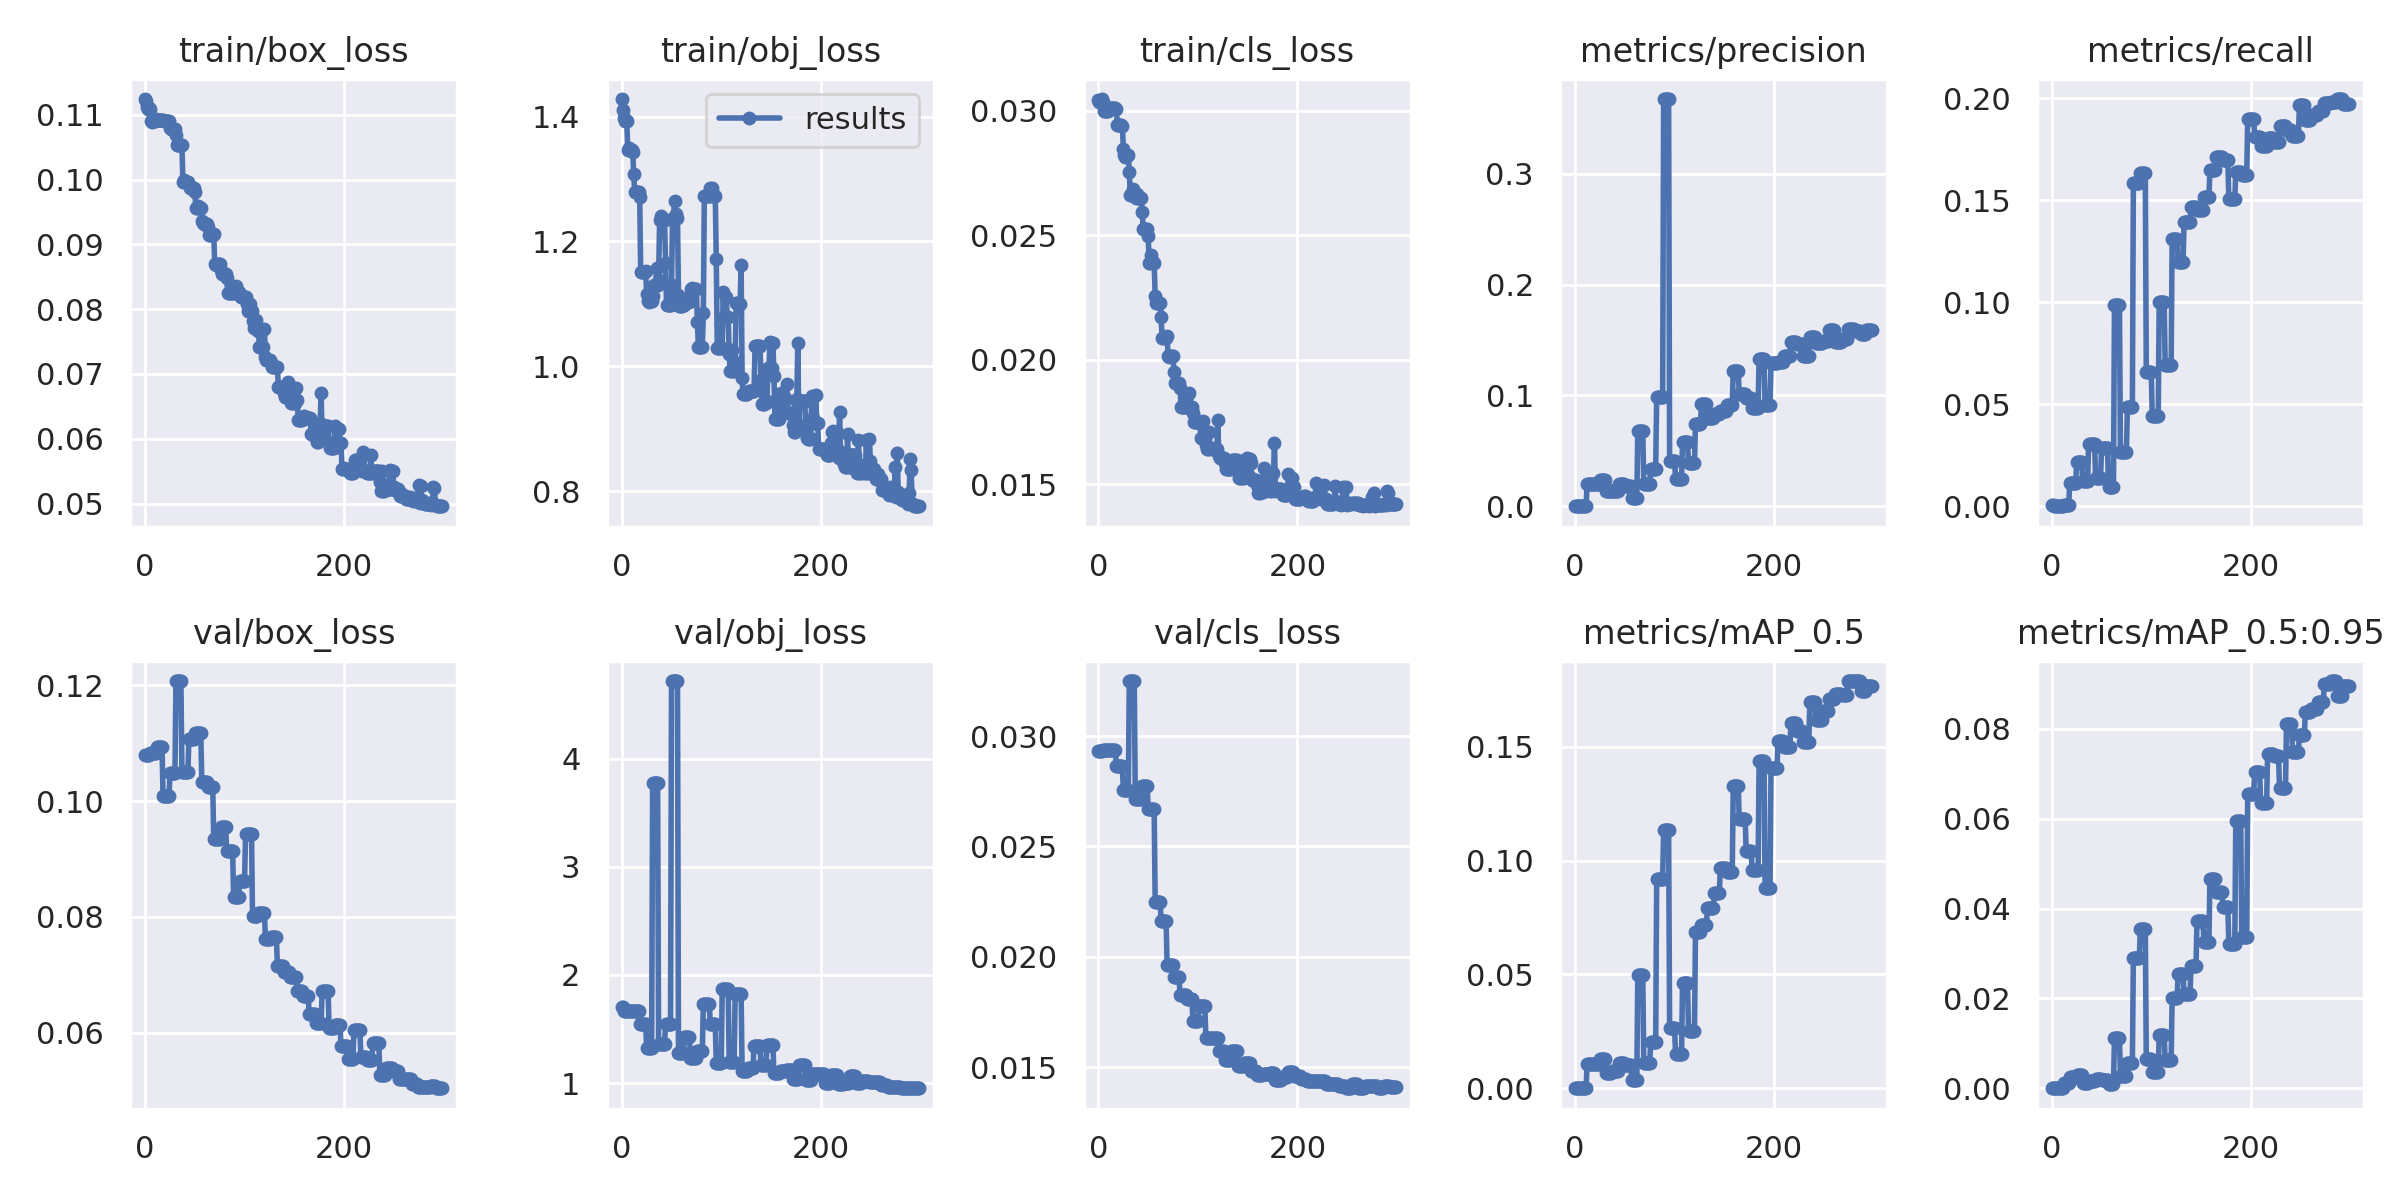

Values plotted in this chart, from the file beside it:
epoch, train/box_loss, train/obj_loss, train/cls_loss, metrics/precision, metrics/recall, metrics/mAP_0.5, metrics/mAP_0.5:0.95, val/box_loss, val/obj_loss, val/cls_loss, x/lr0, x/lr1, x/lr2
0, 0.1124, 1.428, 0.03043, 8.3333e-05, 0.0007331, 4.1878e-05, 8.3756e-06, 0.1079, 1.702, 0.02933, 0.0919, 0.0009, 0.0009
1, 0.1121, 1.411, 0.03034, 8.3333e-05, 0.0007331, 4.1878e-05, 8.3756e-06, 0.1079, 1.702, 0.02933, 0.08289, 0.001894, 0.001894
2, 0.1112, 1.397, 0.03038, 0, 0, 0, 0, 0.108, 1.67, 0.02935, 0.07388, 0.002883, 0.002883
3, 0.1109, 1.392, 0.03036, 0, 0, 0, 0, 0.108, 1.67, 0.02935, 0.06487, 0.003865, 0.003865
4, 0.1111, 1.393, 0.03047, 0, 0, 0, 0, 0.108, 1.67, 0.02935, 0.05584, 0.004841, 0.004841
5, 0.1109, 1.392, 0.03036, 0, 0, 0, 0, 0.1083, 1.665, 0.02939, 0.04681, 0.005811, 0.005811
6, 0.109, 1.346, 0.02999, 0, 0, 0, 0, 0.1083, 1.665, 0.02939, 0.03778, 0.006776, 0.006776
7, 0.1088, 1.35, 0.02997, 0, 0, 0, 0, 0.1083, 1.665, 0.02939, 0.02873, 0.007734, 0.007734
8, 0.109, 1.346, 0.02999, 0, 0, 0, 0, 0.1083, 1.665, 0.02939, 0.01969, 0.008686, 0.008686
9, 0.109, 1.346, 0.02999, 0, 0, 0, 0, 0.1083, 1.665, 0.02939, 0.01063, 0.009633, 0.009633
10, 0.109, 1.346, 0.02999, 0, 0, 0, 0, 0.1083, 1.665, 0.02939, 0.0097, 0.0097, 0.0097
11, 0.1093, 1.343, 0.03002, 0, 0, 0, 0, 0.1083, 1.665, 0.02939, 0.0097, 0.0097, 0.0097
12, 0.1093, 1.308, 0.03012, 0.01974, 0.0004435, 0.01062, 0.001062, 0.1093, 1.669, 0.02938, 0.00967, 0.00967, 0.00967
13, 0.1092, 1.279, 0.03012, 0.01974, 0.0004435, 0.01062, 0.001062, 0.1093, 1.669, 0.02938, 0.00964, 0.00964, 0.00964
14, 0.1092, 1.279, 0.03012, 0.01974, 0.0004435, 0.01062, 0.001062, 0.1093, 1.669, 0.02938, 0.00961, 0.00961, 0.00961
15, 0.1092, 1.279, 0.03012, 0.01974, 0.0004435, 0.01062, 0.001062, 0.1093, 1.669, 0.02938, 0.00958, 0.00958, 0.00958
16, 0.1092, 1.279, 0.03012, 0.01974, 0.0004435, 0.01062, 0.001062, 0.1093, 1.669, 0.02938, 0.00955, 0.00955, 0.00955
17, 0.1092, 1.279, 0.03012, 0.01974, 0.0004435, 0.01062, 0.001062, 0.1093, 1.669, 0.02938, 0.00952, 0.00952, 0.00952
18, 0.1092, 1.271, 0.03005, 0.02016, 0.01138, 0.0106, 0.002516, 0.1009, 1.542, 0.02863, 0.00949, 0.00949, 0.00949
19, 0.109, 1.151, 0.02942, 0.02016, 0.01138, 0.0106, 0.002516, 0.1009, 1.542, 0.02863, 0.00946, 0.00946, 0.00946
20, 0.109, 1.151, 0.02942, 0.02016, 0.01138, 0.0106, 0.002516, 0.1009, 1.542, 0.02863, 0.00943, 0.00943, 0.00943
21, 0.109, 1.151, 0.02942, 0.02016, 0.01138, 0.0106, 0.002516, 0.1009, 1.542, 0.02863, 0.0094, 0.0094, 0.0094
22, 0.109, 1.151, 0.02942, 0.02016, 0.01138, 0.0106, 0.002516, 0.1009, 1.542, 0.02863, 0.00937, 0.00937, 0.00937
23, 0.109, 1.151, 0.02942, 0.02016, 0.01138, 0.0106, 0.002516, 0.1009, 1.542, 0.02863, 0.00934, 0.00934, 0.00934
24, 0.109, 1.152, 0.0294, 0.02016, 0.01138, 0.0106, 0.002516, 0.1009, 1.542, 0.02863, 0.00931, 0.00931, 0.00931
25, 0.108, 1.117, 0.02848, 0.02338, 0.02187, 0.01268, 0.002841, 0.1048, 1.322, 0.02755, 0.00928, 0.00928, 0.00928
26, 0.1079, 1.105, 0.02821, 0.02338, 0.02187, 0.01268, 0.002841, 0.1048, 1.322, 0.02755, 0.00925, 0.00925, 0.00925
27, 0.1079, 1.104, 0.02816, 0.02338, 0.02187, 0.01268, 0.002841, 0.1048, 1.322, 0.02755, 0.00922, 0.00922, 0.00922
28, 0.1079, 1.105, 0.02821, 0.02338, 0.02187, 0.01268, 0.002841, 0.1048, 1.322, 0.02755, 0.00919, 0.00919, 0.00919
29, 0.1078, 1.105, 0.02818, 0.02338, 0.02187, 0.01268, 0.002841, 0.1048, 1.322, 0.02755, 0.00916, 0.00916, 0.00916
30, 0.1079, 1.105, 0.02821, 0.02338, 0.02187, 0.01268, 0.002841, 0.1048, 1.322, 0.02755, 0.00913, 0.00913, 0.00913
31, 0.1069, 1.112, 0.02752, 0.01336, 0.0124, 0.00688, 0.001136, 0.1208, 3.771, 0.0325, 0.0091, 0.0091, 0.0091
32, 0.1054, 1.131, 0.02663, 0.01336, 0.0124, 0.00688, 0.001136, 0.1208, 3.771, 0.0325, 0.00907, 0.00907, 0.00907
33, 0.1054, 1.131, 0.02663, 0.01336, 0.0124, 0.00688, 0.001136, 0.1208, 3.771, 0.0325, 0.00904, 0.00904, 0.00904
34, 0.1054, 1.131, 0.02663, 0.01336, 0.0124, 0.00688, 0.001136, 0.1208, 3.771, 0.0325, 0.00901, 0.00901, 0.00901
35, 0.1054, 1.158, 0.02686, 0.01336, 0.0124, 0.00688, 0.001136, 0.1208, 3.771, 0.0325, 0.00898, 0.00898, 0.00898
36, 0.1054, 1.131, 0.02663, 0.01336, 0.0124, 0.00688, 0.001136, 0.1208, 3.771, 0.0325, 0.00895, 0.00895, 0.00895
37, 0.1053, 1.138, 0.02666, 0.0141, 0.03053, 0.00774, 0.001698, 0.105, 1.357, 0.02714, 0.00892, 0.00892, 0.00892
38, 0.0996, 1.234, 0.02648, 0.0141, 0.03053, 0.00774, 0.001698, 0.105, 1.357, 0.02714, 0.00889, 0.00889, 0.00889
39, 0.09986, 1.241, 0.02665, 0.0141, 0.03053, 0.00774, 0.001698, 0.105, 1.357, 0.02714, 0.00886, 0.00886, 0.00886
40, 0.0996, 1.234, 0.02648, 0.0141, 0.03053, 0.00774, 0.001698, 0.105, 1.357, 0.02714, 0.00883, 0.00883, 0.00883
41, 0.0996, 1.234, 0.02648, 0.0141, 0.03053, 0.00774, 0.001698, 0.105, 1.357, 0.02714, 0.0088, 0.0088, 0.0088
42, 0.0996, 1.234, 0.02648, 0.0141, 0.03053, 0.00774, 0.001698, 0.105, 1.357, 0.02714, 0.00877, 0.00877, 0.00877
43, 0.0996, 1.234, 0.02648, 0.0141, 0.03053, 0.00774, 0.001698, 0.105, 1.357, 0.02714, 0.00874, 0.00874, 0.00874
44, 0.09918, 1.165, 0.02595, 0.02049, 0.01372, 0.01093, 0.002087, 0.1107, 1.542, 0.02772, 0.00871, 0.00871, 0.00871
45, 0.09869, 1.098, 0.02525, 0.02049, 0.01372, 0.01093, 0.002087, 0.1107, 1.542, 0.02772, 0.00868, 0.00868, 0.00868
46, 0.09869, 1.098, 0.02525, 0.02049, 0.01372, 0.01093, 0.002087, 0.1107, 1.542, 0.02772, 0.00865, 0.00865, 0.00865
47, 0.09869, 1.098, 0.02525, 0.02049, 0.01372, 0.01093, 0.002087, 0.1107, 1.542, 0.02772, 0.00862, 0.00862, 0.00862
48, 0.09869, 1.098, 0.02525, 0.02049, 0.01372, 0.01093, 0.002087, 0.1107, 1.542, 0.02772, 0.00859, 0.00859, 0.00859
49, 0.09869, 1.098, 0.02525, 0.02049, 0.01372, 0.01093, 0.002087, 0.1107, 1.542, 0.02772, 0.00856, 0.00856, 0.00856
50, 0.09811, 1.131, 0.02499, 0.01832, 0.02867, 0.01013, 0.001733, 0.1119, 4.719, 0.0267, 0.00853, 0.00853, 0.00853
51, 0.09567, 1.237, 0.0239, 0.01832, 0.02867, 0.01013, 0.001733, 0.1119, 4.719, 0.0267, 0.0085, 0.0085, 0.0085
52, 0.09567, 1.237, 0.0239, 0.01832, 0.02867, 0.01013, 0.001733, 0.1119, 4.719, 0.0267, 0.00847, 0.00847, 0.00847
53, 0.09593, 1.265, 0.02419, 0.01832, 0.02867, 0.01013, 0.001733, 0.1119, 4.719, 0.0267, 0.00844, 0.00844, 0.00844
54, 0.09574, 1.238, 0.02391, 0.01832, 0.02867, 0.01013, 0.001733, 0.1119, 4.719, 0.0267, 0.00841, 0.00841, 0.00841
55, 0.09564, 1.244, 0.02393, 0.01832, 0.02867, 0.01013, 0.001733, 0.1119, 4.719, 0.0267, 0.00838, 0.00838, 0.00838
56, 0.09567, 1.237, 0.0239, 0.01832, 0.02867, 0.01013, 0.001733, 0.1119, 4.719, 0.0267, 0.00835, 0.00835, 0.00835
57, 0.09366, 1.115, 0.02256, 0.007109, 0.009442, 0.00365, 0.0008753, 0.1033, 1.283, 0.0225, 0.00832, 0.00832, 0.00832
58, 0.09327, 1.097, 0.0223, 0.007109, 0.009442, 0.00365, 0.0008753, 0.1033, 1.283, 0.0225, 0.00829, 0.00829, 0.00829
59, 0.0932, 1.097, 0.02229, 0.007109, 0.009442, 0.00365, 0.0008753, 0.1033, 1.283, 0.0225, 0.00826, 0.00826, 0.00826
... 240 more rows
